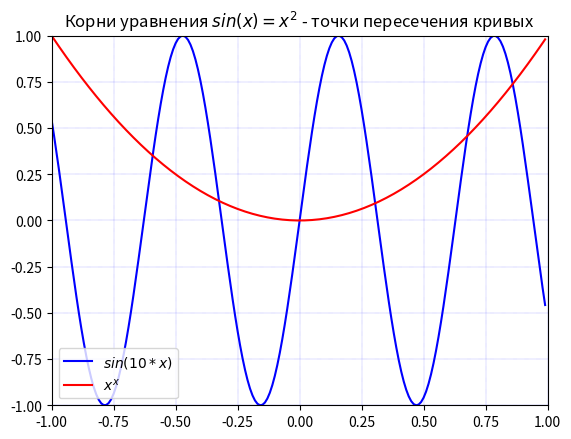

Generate this figure with matplotlib:

import matplotlib.pyplot as plt
import numpy as np

fig = plt.figure()

x = np.arange(-1,1,0.01)

y1 = np.sin(10*x)
y2 = x*x

plt.plot(x, y1, color="blue",label=r'$sin(10*x)$')
plt.plot(x, y2, color="red",label=r'$x^x$')

plt.legend(loc=3)

plt.title(r'Корни уравнения $sin(x)=x^2$ - точки пересечения кривых')


plt.grid(color="blue", axis="x", linestyle=":", linewidth="0.25")
plt.grid(color="blue", axis="y", linestyle=":", linewidth="0.25")

plt.xlim(-1,1)
plt.ylim(-1,1)

fig.savefig('2.png')
plt.show()


